Dataset: Dataset (GitHub, FieldRoboticsLab/Dataset-for-Indoor-Surface-Classification). Classes: carpet, wood.

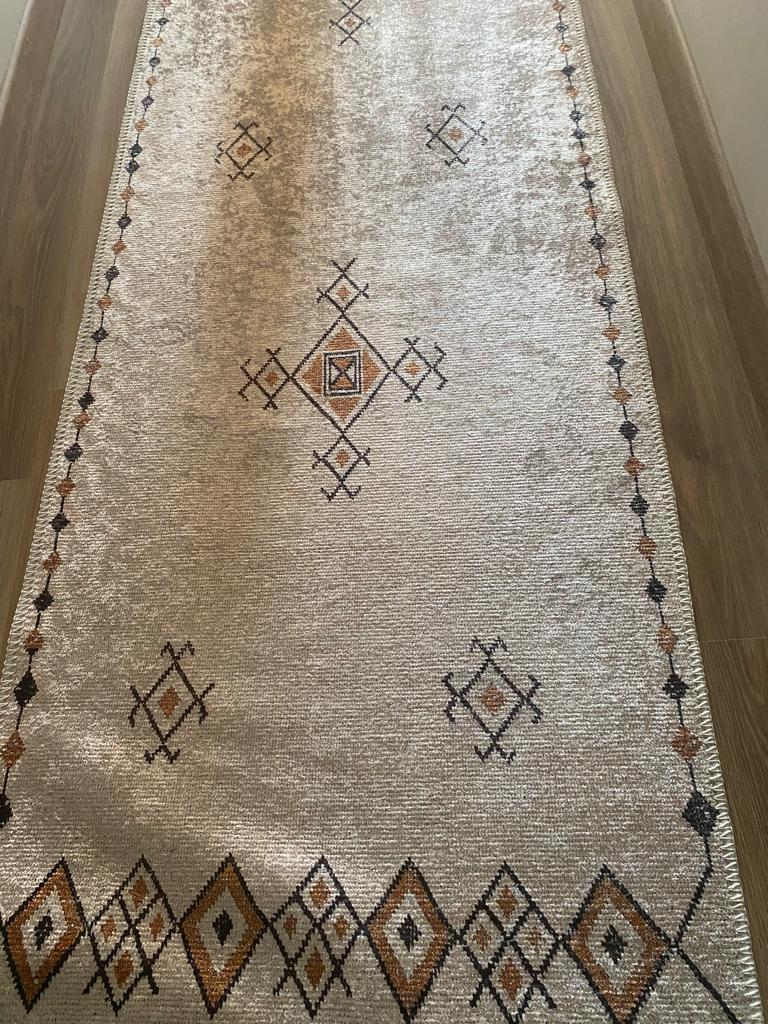
Label: carpet

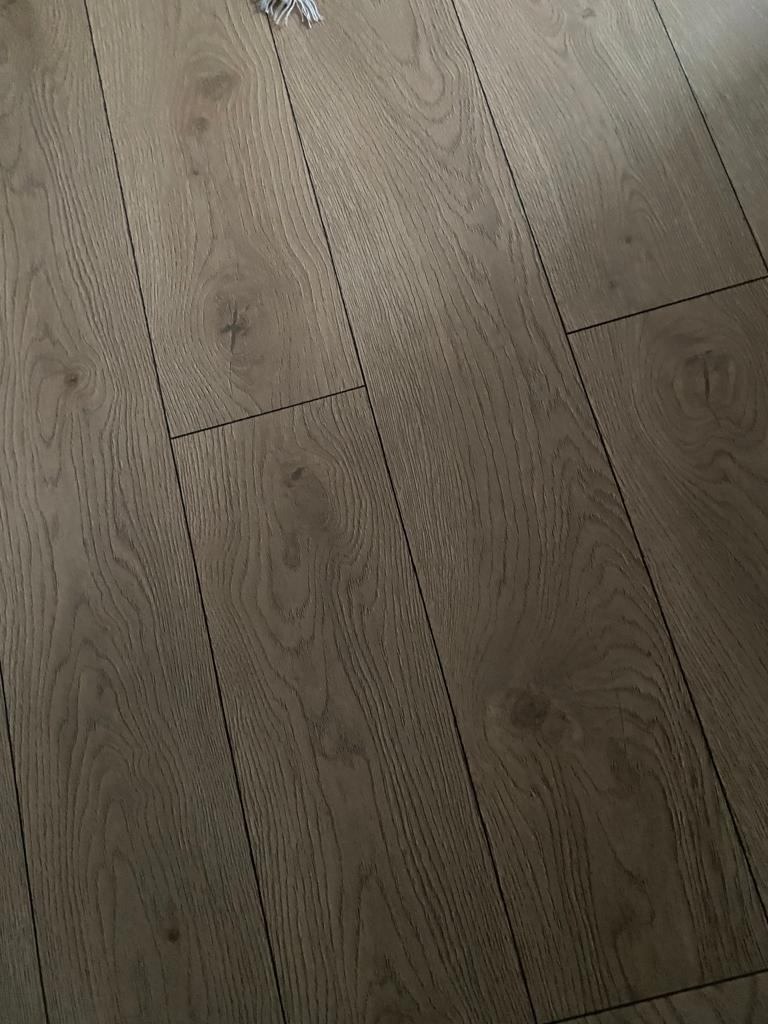
Label: wood

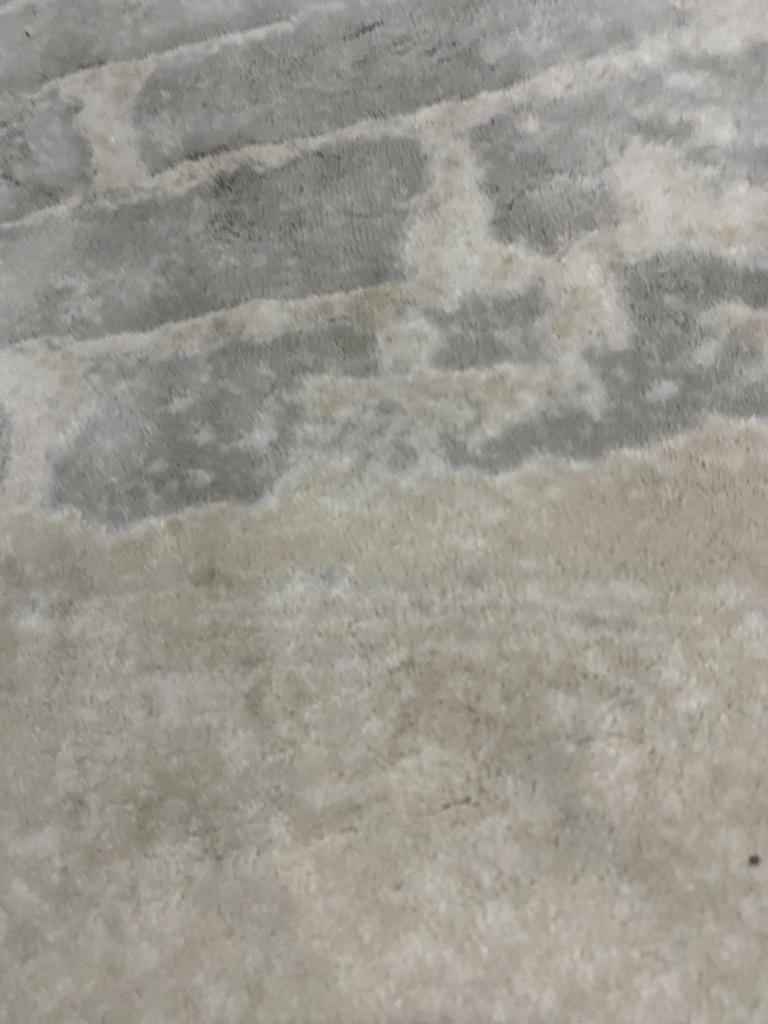
Label: carpet

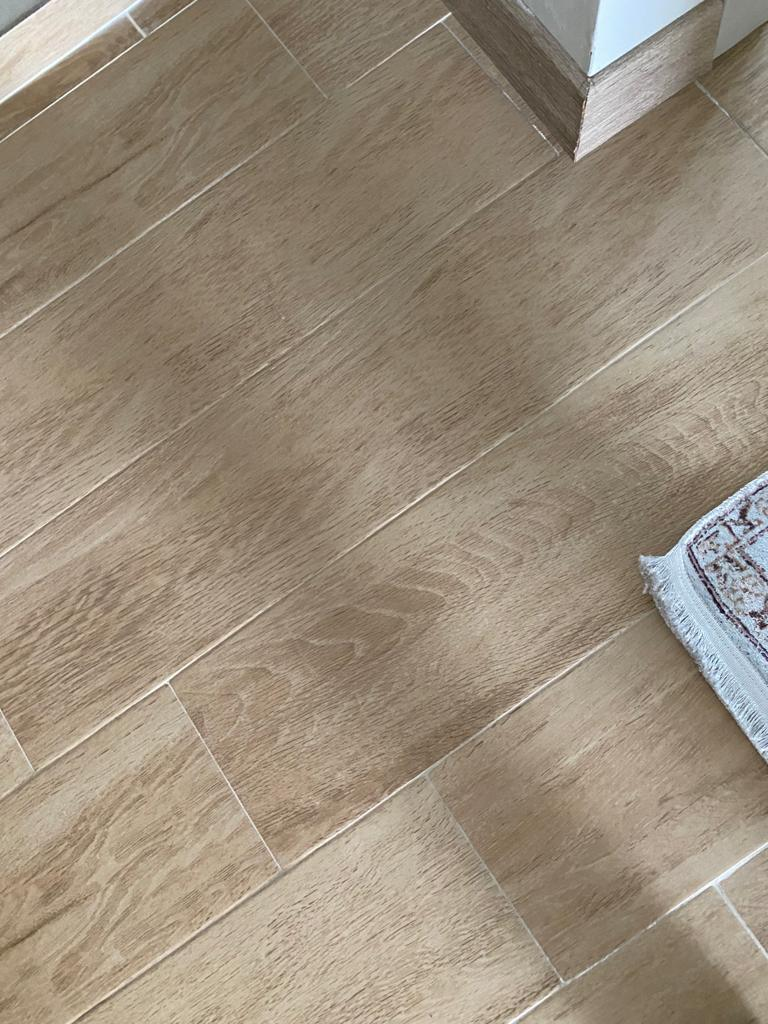
Label: wood

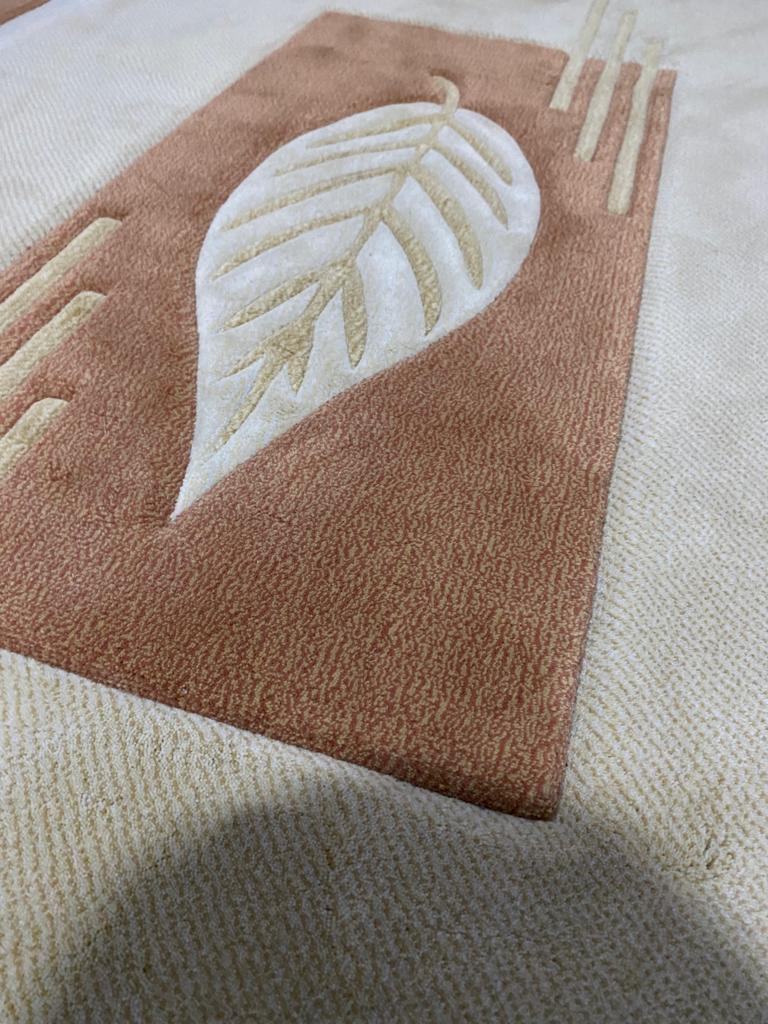
Label: carpet

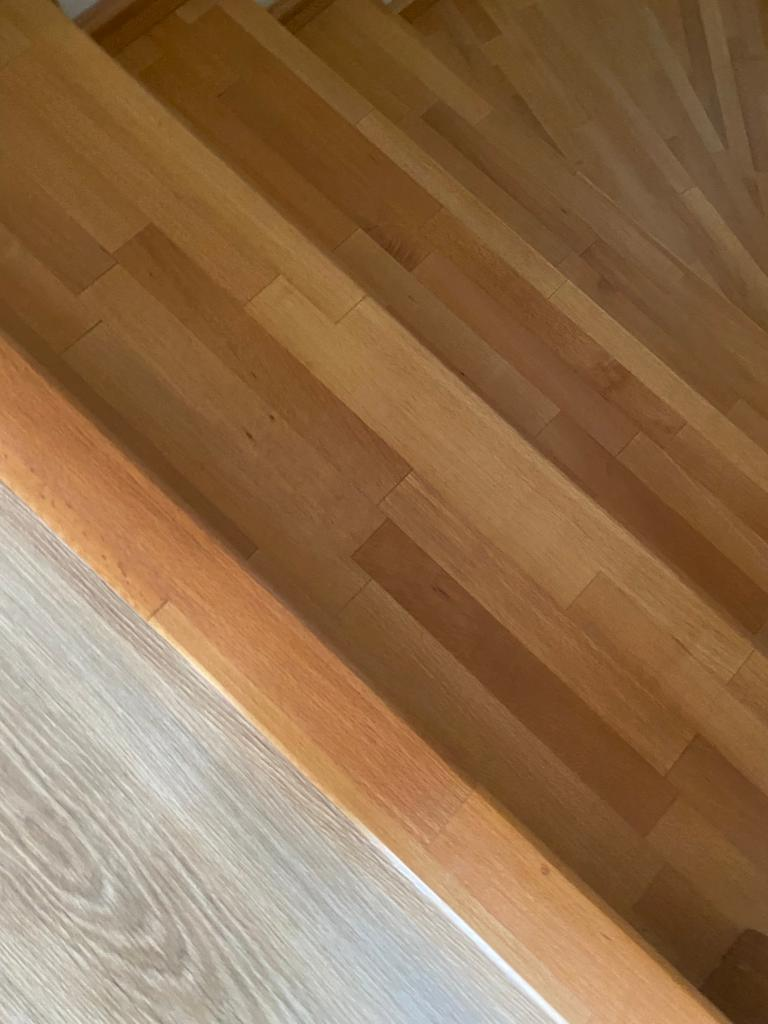
Label: wood
